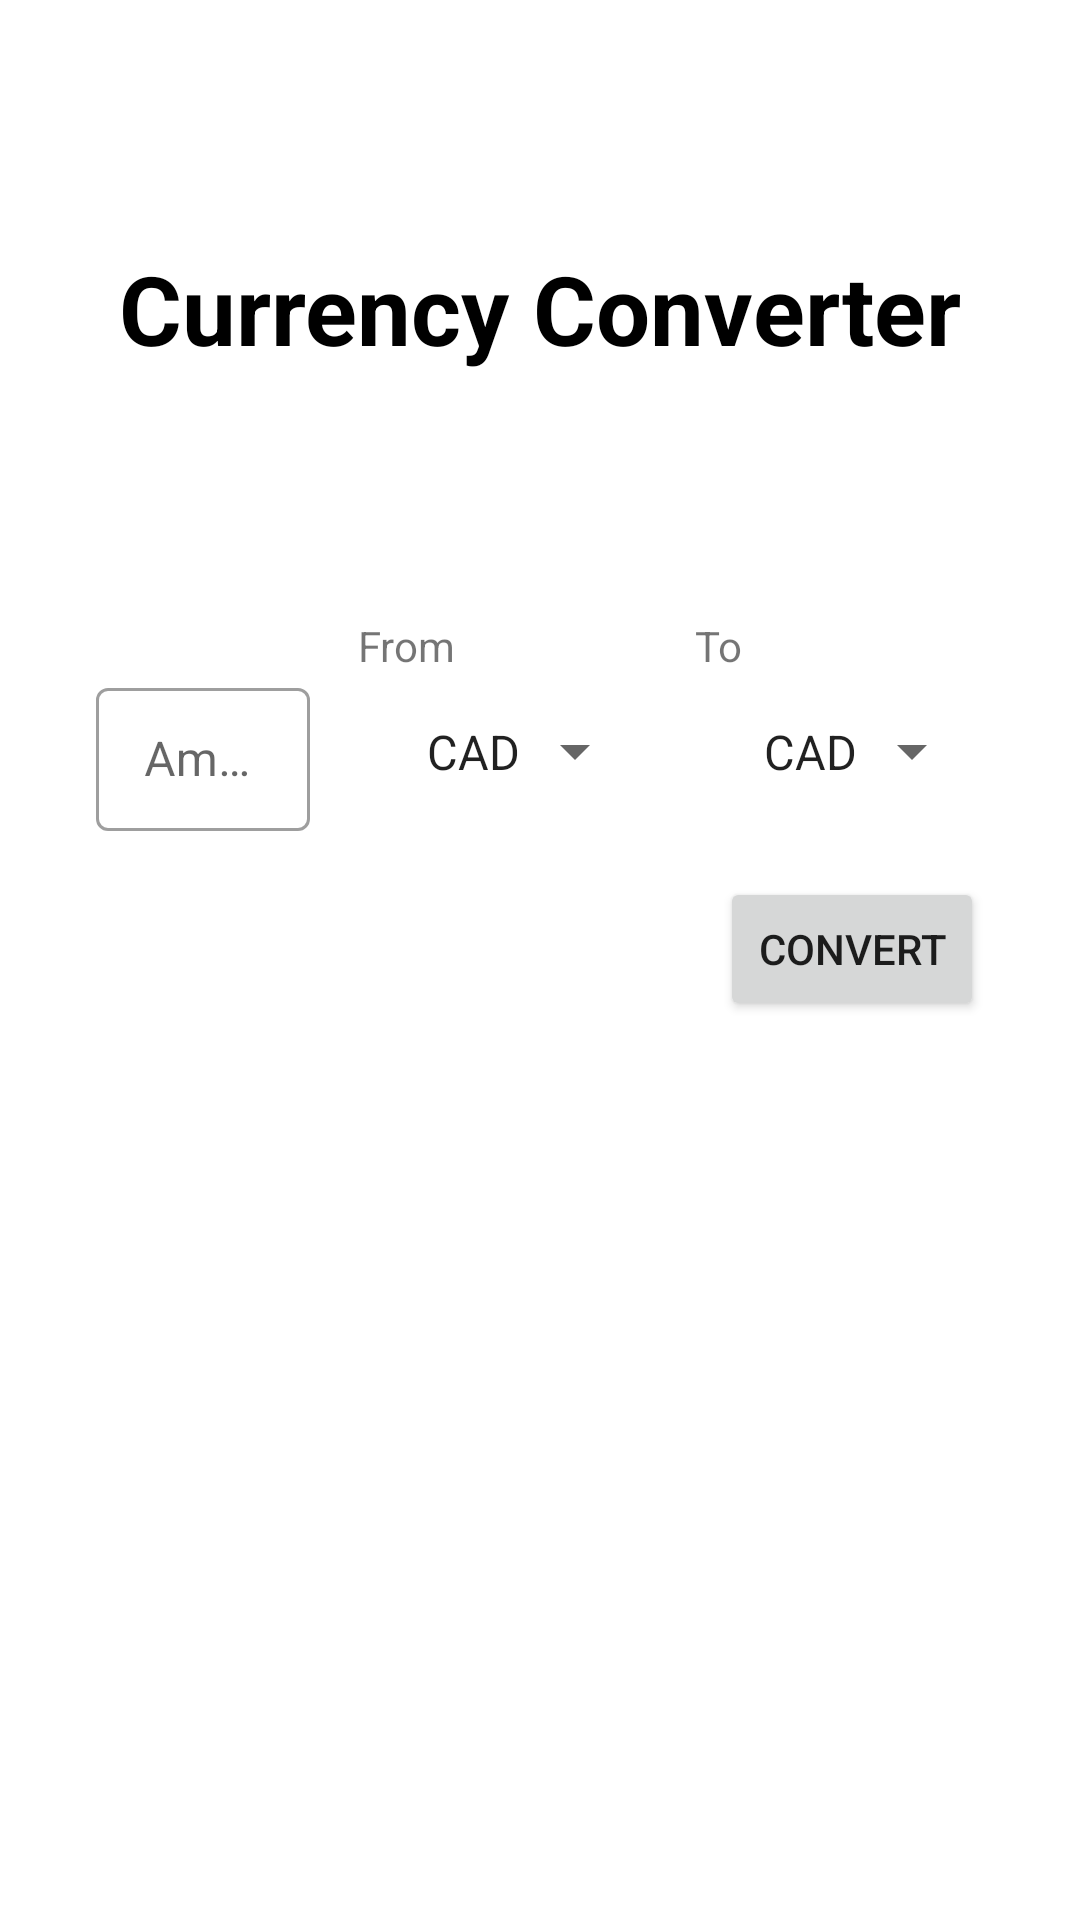

Here is an Android app screen rendered from its layout file. Give the layout XML and the strings, colors and styles it references.
<!-- AndroidManifest.xml: application theme Theme.ConverterMoney -->
<!-- res/layout/fragment_main.xml -->
<?xml version="1.0" encoding="utf-8"?>
<androidx.constraintlayout.widget.ConstraintLayout xmlns:android="http://schemas.android.com/apk/res/android"
    xmlns:app="http://schemas.android.com/apk/res-auto"
    xmlns:tools="http://schemas.android.com/tools"
    android:layout_width="match_parent"
    android:layout_height="match_parent"
    android:paddingHorizontal="32dp"
    tools:context=".MainFragment">

    <TextView
        android:id="@+id/tvTitle"
        android:layout_width="wrap_content"
        android:layout_height="wrap_content"
        android:text="Currency Converter"
        android:textSize="32sp"
        android:textColor="@color/black"
        android:textStyle="bold"
        app:layout_constraintTop_toTopOf="parent"
        app:layout_constraintLeft_toLeftOf="parent"
        app:layout_constraintRight_toRightOf="parent"
        app:layout_constraintBottom_toTopOf="@+id/guideline2"/>

    <TextView
        android:id="@+id/tvFrom"
        android:layout_width="wrap_content"
        android:layout_height="wrap_content"
        android:text="From"
        app:layout_constraintTop_toTopOf="@id/guideline2"
        app:layout_constraintLeft_toLeftOf="@+id/spFromCurrency"/>

    <TextView
        android:id="@+id/tvTo"
        android:layout_width="wrap_content"
        android:layout_height="wrap_content"
        android:text="To"
        app:layout_constraintStart_toStartOf="@+id/spToCurrency"
        app:layout_constraintTop_toTopOf="@id/guideline2" />

    <com.google.android.material.textfield.TextInputLayout
        android:id="@+id/tilFrom"
        style="@style/Widget.MaterialComponents.TextInputLayout.OutlinedBox.Dense"
        android:layout_width="0dp"
        android:layout_height="wrap_content"
        android:hint="Amount"
        android:layout_marginEnd="16dp"
        app:layout_constraintBottom_toBottomOf="@+id/spFromCurrency"
        app:layout_constraintEnd_toStartOf="@+id/spFromCurrency"
        app:layout_constraintStart_toStartOf="parent"
        app:layout_constraintTop_toTopOf="@+id/spFromCurrency">

        <com.google.android.material.textfield.TextInputEditText
            android:id="@+id/etFrom"
            android:layout_width="match_parent"
            android:layout_height="match_parent"
            android:inputType="numberDecimal" />

    </com.google.android.material.textfield.TextInputLayout>

    <Spinner
        android:id="@+id/spFromCurrency"
        android:layout_width="wrap_content"
        android:layout_height="wrap_content"
        android:entries="@array/currency_codes"
        android:padding="15dp"
        android:layout_marginEnd="16dp"
        app:layout_constraintEnd_toStartOf="@+id/spToCurrency"
        app:layout_constraintTop_toBottomOf="@+id/tvFrom" />

    <Spinner
        android:id="@+id/spToCurrency"
        android:layout_width="wrap_content"
        android:layout_height="wrap_content"
        android:entries="@array/currency_codes"
        android:padding="15dp"
        app:layout_constraintRight_toRightOf="parent"
        app:layout_constraintTop_toBottomOf="@+id/tvTo" />

    <Button
        android:id="@+id/btnConvert"
        android:layout_width="wrap_content"
        android:layout_height="wrap_content"
        android:text="Convert"
        android:layout_marginTop="16dp"
        app:layout_constraintEnd_toEndOf="parent"
        app:layout_constraintTop_toBottomOf="@+id/spToCurrency" />

    <TextView
        android:id="@+id/tvResult"
        android:layout_width="0dp"
        android:layout_height="wrap_content"
        android:textColor="@color/black"
        android:layout_marginEnd="16dp"
        app:layout_constraintBottom_toBottomOf="@+id/btnConvert"
        app:layout_constraintEnd_toStartOf="@+id/btnConvert"
        app:layout_constraintStart_toStartOf="parent"
        app:layout_constraintTop_toTopOf="@+id/btnConvert"
        tools:text="10 EUR = 15.0 USD" />


    <ProgressBar
        android:id="@+id/progressBar"
        android:layout_width="wrap_content"
        android:layout_height="wrap_content"
        android:visibility="gone"
        app:layout_constraintBottom_toBottomOf="parent"
        app:layout_constraintEnd_toEndOf="parent"
        app:layout_constraintStart_toStartOf="parent"
        app:layout_constraintTop_toBottomOf="@+id/guideline2"
        tools:visibility="visible" />

    <androidx.constraintlayout.widget.Guideline
        android:id="@+id/guideline2"
        android:layout_width="wrap_content"
        android:layout_height="wrap_content"
        android:orientation="horizontal"
        app:layout_constraintGuide_percent="0.32147744" />

</androidx.constraintlayout.widget.ConstraintLayout>
<!-- resources referenced by this layout -->
<resources>
  <string-array name="currency_codes">
          <item>CAD</item>
          <item>EUR</item>
          <item>HKD</item>
          <item>ISK</item>
          <item>PHP</item>
          <item>DKK</item>
          <item>HUF</item>
          <item>CZK</item>
          <item>AUD</item>
          <item>RON</item>
          <item>SEK</item>
          <item>IDR</item>
          <item>INR</item>
          <item>BRL</item>
          <item>RUB</item>
          <item>HRK</item>
          <item>JPY</item>
          <item>THB</item>
          <item>CHF</item>
          <item>SGD</item>
          <item>PLN</item>
          <item>BGN</item>
          <item>CNY</item>
          <item>NOK</item>
          <item>NZD</item>
          <item>ZAR</item>
          <item>USD</item>
          <item>MXN</item>
          <item>ILS</item>
          <item>GBP</item>
          <item>KRW</item>
          <item>MYR</item>
      </string-array>
  <style name="Theme.ConverterMoney" parent="Theme.MaterialComponents.DayNight.DarkActionBar">
          
          <item name="colorPrimary">@color/purple_500</item>
          <item name="colorPrimaryVariant">@color/purple_700</item>
          <item name="colorOnPrimary">@color/white</item>
          
          <item name="colorSecondary">@color/teal_200</item>
          <item name="colorSecondaryVariant">@color/teal_700</item>
          <item name="colorOnSecondary">@color/black</item>
          
          <item name="android:statusBarColor" tools:targetApi="l">?attr/colorPrimaryVariant</item>
          
      </style>
  <!-- not gathered from this repository: default colours our renderer supplied (Android Studio template values) -->
  <color name="purple_500">#FF6200EE</color>
  <color name="purple_700">#FF3700B3</color>
  <color name="teal_200">#FF03DAC5</color>
  <color name="teal_700">#FF018786</color>
  <color name="black">#FF000000</color>
  <color name="white">#FFFFFFFF</color>
</resources>
